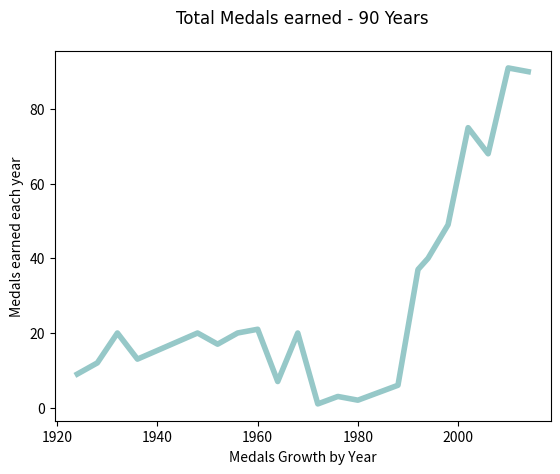

Write the Python code that produced this figure.
import matplotlib.pyplot as plt 

hfont = { 'fontname': 'Times New Roman' }

# plot / chart world population for the past 115 years

years = [1924, 1928, 1932, 1936, 1948, 1952, 1956, 1960, 1964, 1968, 1972, 1976, 1980, 1984, 1988, 1992, 1994, 1998, 2002, 2006, 2010, 2014 ]

pops = [9, 12, 20, 13, 20, 17, 20, 21, 7, 20, 1, 3, 2, 4, 6, 37, 40, 49, 75, 68, 91, 90]


plt.plot(years, pops, color=(150/255, 200/255, 200/255), linewidth=4.0)

#add some labels 
plt.ylabel("Medals earned each year")
plt.xlabel("Medals Growth by Year")
plt.title("Total Medals earned - 90 Years", pad=20, **hfont)


plt.show()
